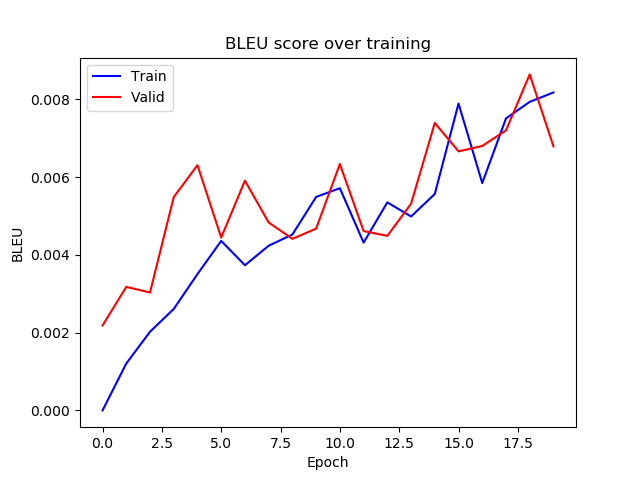

Values plotted in this chart, from the file beside it:
epoch, train_bleu, valid_bleu
0, 2.016527110880258e-07, 0.002182
1, 0.001205, 0.003176
2, 0.002023, 0.003031
3, 0.002608, 0.005485
4, 0.003505, 0.006305
5, 0.004358, 0.004443
6, 0.003732, 0.005907
7, 0.004234, 0.004832
8, 0.004522, 0.004411
9, 0.005488, 0.004674
10, 0.005713, 0.006335
11, 0.004314, 0.00461
12, 0.005348, 0.004487
13, 0.004985, 0.005313
14, 0.005564, 0.007391
15, 0.00789, 0.006659
16, 0.005845, 0.006798
17, 0.007506, 0.0072
18, 0.007933, 0.008639
19, 0.008174, 0.006788
